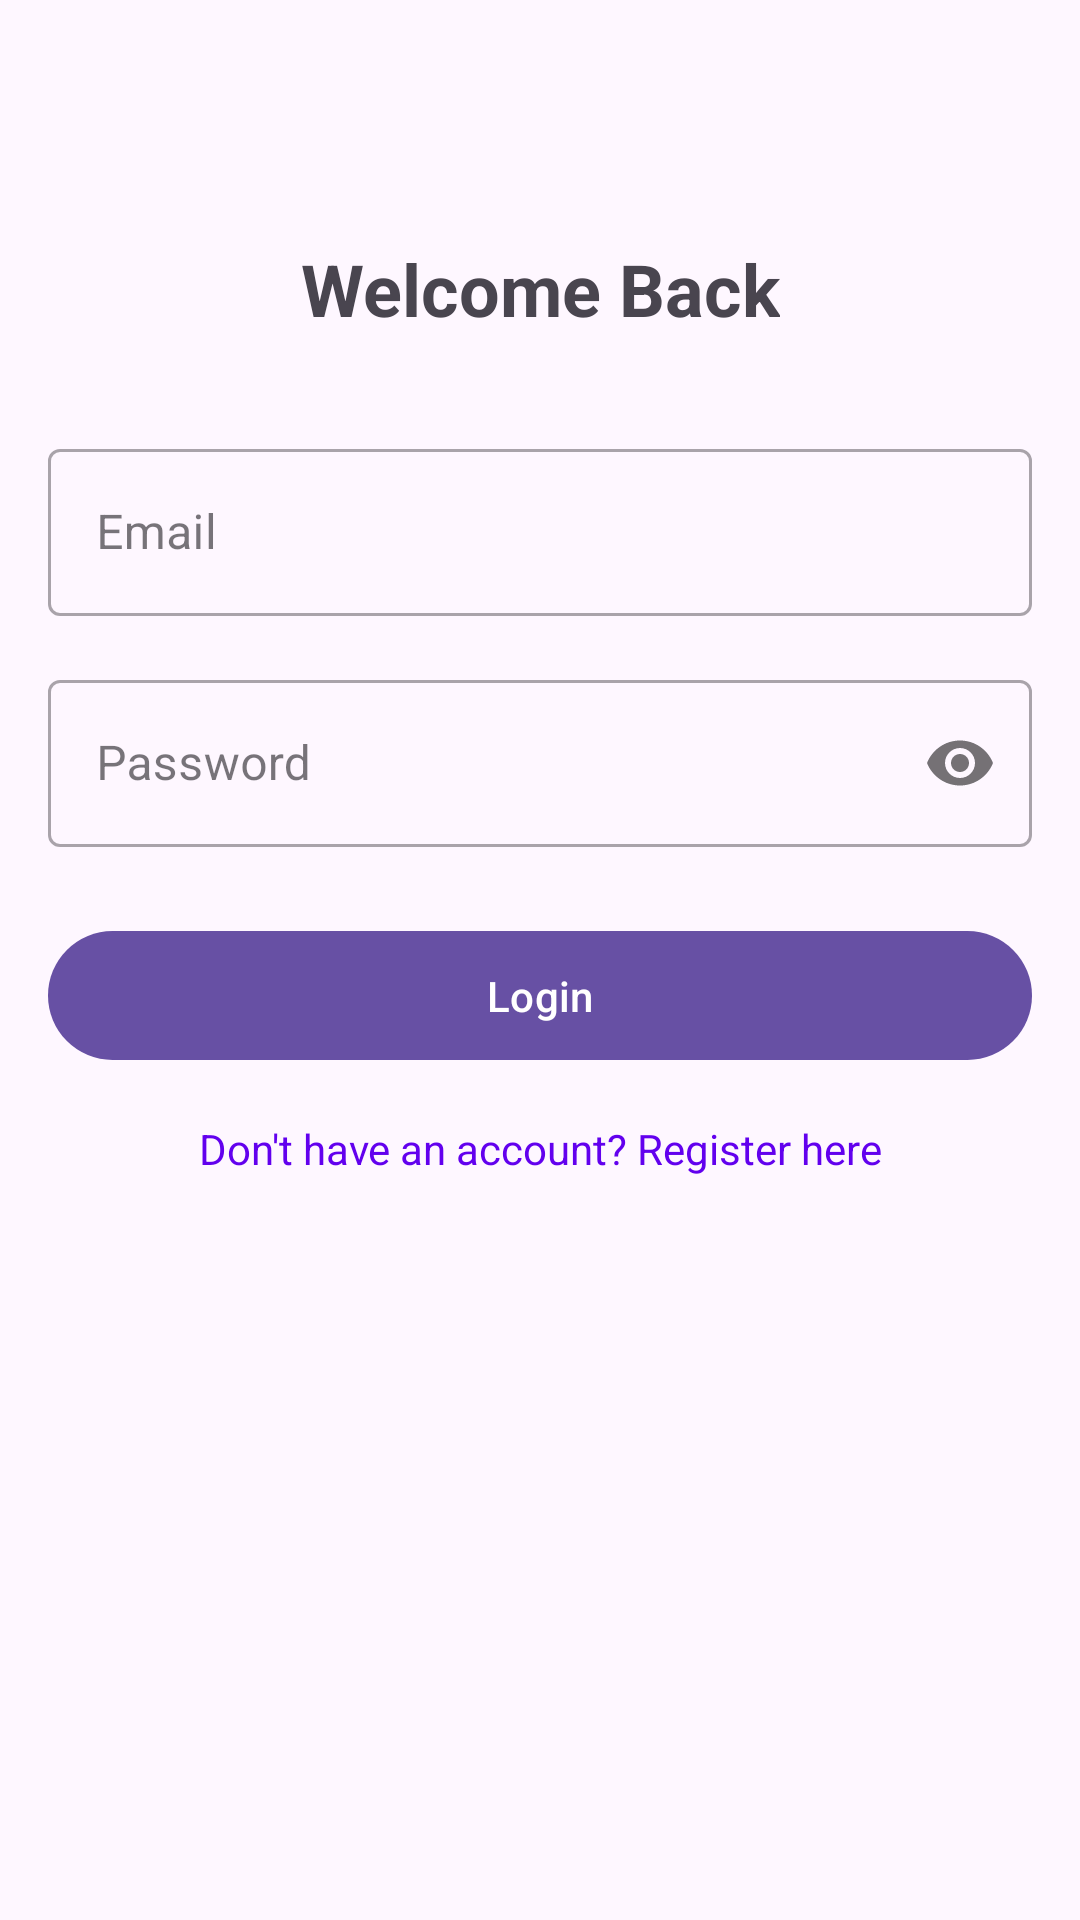

This screen was rendered from an Android layout file. Write that file and the resources it references.
<!-- AndroidManifest.xml: application theme Theme.Hotel_v2 -->
<!-- res/layout/activity_login.xml -->
<?xml version="1.0" encoding="utf-8"?>
<androidx.constraintlayout.widget.ConstraintLayout xmlns:android="http://schemas.android.com/apk/res/android"
    xmlns:app="http://schemas.android.com/apk/res-auto"
    android:layout_width="match_parent"
    android:layout_height="match_parent"
    android:padding="16dp">

    <com.google.android.material.textview.MaterialTextView
        android:id="@+id/titleTextView"
        android:layout_width="wrap_content"
        android:layout_height="wrap_content"
        android:layout_marginTop="64dp"
        android:text="Welcome Back"
        android:textSize="24sp"
        android:textStyle="bold"
        app:layout_constraintEnd_toEndOf="parent"
        app:layout_constraintStart_toStartOf="parent"
        app:layout_constraintTop_toTopOf="parent" />

    <com.google.android.material.textfield.TextInputLayout
        android:id="@+id/emailLayout"
        style="@style/Widget.MaterialComponents.TextInputLayout.OutlinedBox"
        android:layout_width="match_parent"
        android:layout_height="wrap_content"
        android:layout_marginTop="32dp"
        android:hint="Email"
        app:layout_constraintTop_toBottomOf="@id/titleTextView">

        <com.google.android.material.textfield.TextInputEditText
            android:id="@+id/emailEditText"
            android:layout_width="match_parent"
            android:layout_height="wrap_content"
            android:inputType="textEmailAddress" />
    </com.google.android.material.textfield.TextInputLayout>

    <com.google.android.material.textfield.TextInputLayout
        android:id="@+id/passwordLayout"
        style="@style/Widget.MaterialComponents.TextInputLayout.OutlinedBox"
        android:layout_width="match_parent"
        android:layout_height="wrap_content"
        android:layout_marginTop="16dp"
        android:hint="Password"
        app:layout_constraintTop_toBottomOf="@id/emailLayout"
        app:passwordToggleEnabled="true">

        <com.google.android.material.textfield.TextInputEditText
            android:id="@+id/passwordEditText"
            android:layout_width="match_parent"
            android:layout_height="wrap_content"
            android:inputType="textPassword" />
    </com.google.android.material.textfield.TextInputLayout>

    <com.google.android.material.button.MaterialButton
        android:id="@+id/loginButton"
        android:layout_width="match_parent"
        android:layout_height="wrap_content"
        android:layout_marginTop="24dp"
        android:padding="12dp"
        android:text="Login"
        app:layout_constraintTop_toBottomOf="@id/passwordLayout" />

    <com.google.android.material.textview.MaterialTextView
        android:id="@+id/registerTextView"
        android:layout_width="wrap_content"
        android:layout_height="wrap_content"
        android:layout_marginTop="16dp"
        android:text="Don't have an account? Register here"
        android:textColor="@color/design_default_color_primary"
        app:layout_constraintEnd_toEndOf="parent"
        app:layout_constraintStart_toStartOf="parent"
        app:layout_constraintTop_toBottomOf="@id/loginButton" />

    <ProgressBar
        android:id="@+id/progressBar"
        android:layout_width="wrap_content"
        android:layout_height="wrap_content"
        android:visibility="gone"
        app:layout_constraintBottom_toBottomOf="parent"
        app:layout_constraintEnd_toEndOf="parent"
        app:layout_constraintStart_toStartOf="parent"
        app:layout_constraintTop_toTopOf="parent" />

</androidx.constraintlayout.widget.ConstraintLayout>
<!-- resources referenced by this layout -->
<resources>
  <style name="Theme.Hotel_v2" parent="Base.Theme.Hotel_v2" />
  <style name="Base.Theme.Hotel_v2" parent="Theme.Material3.DayNight.NoActionBar">
          
          
      </style>
</resources>
